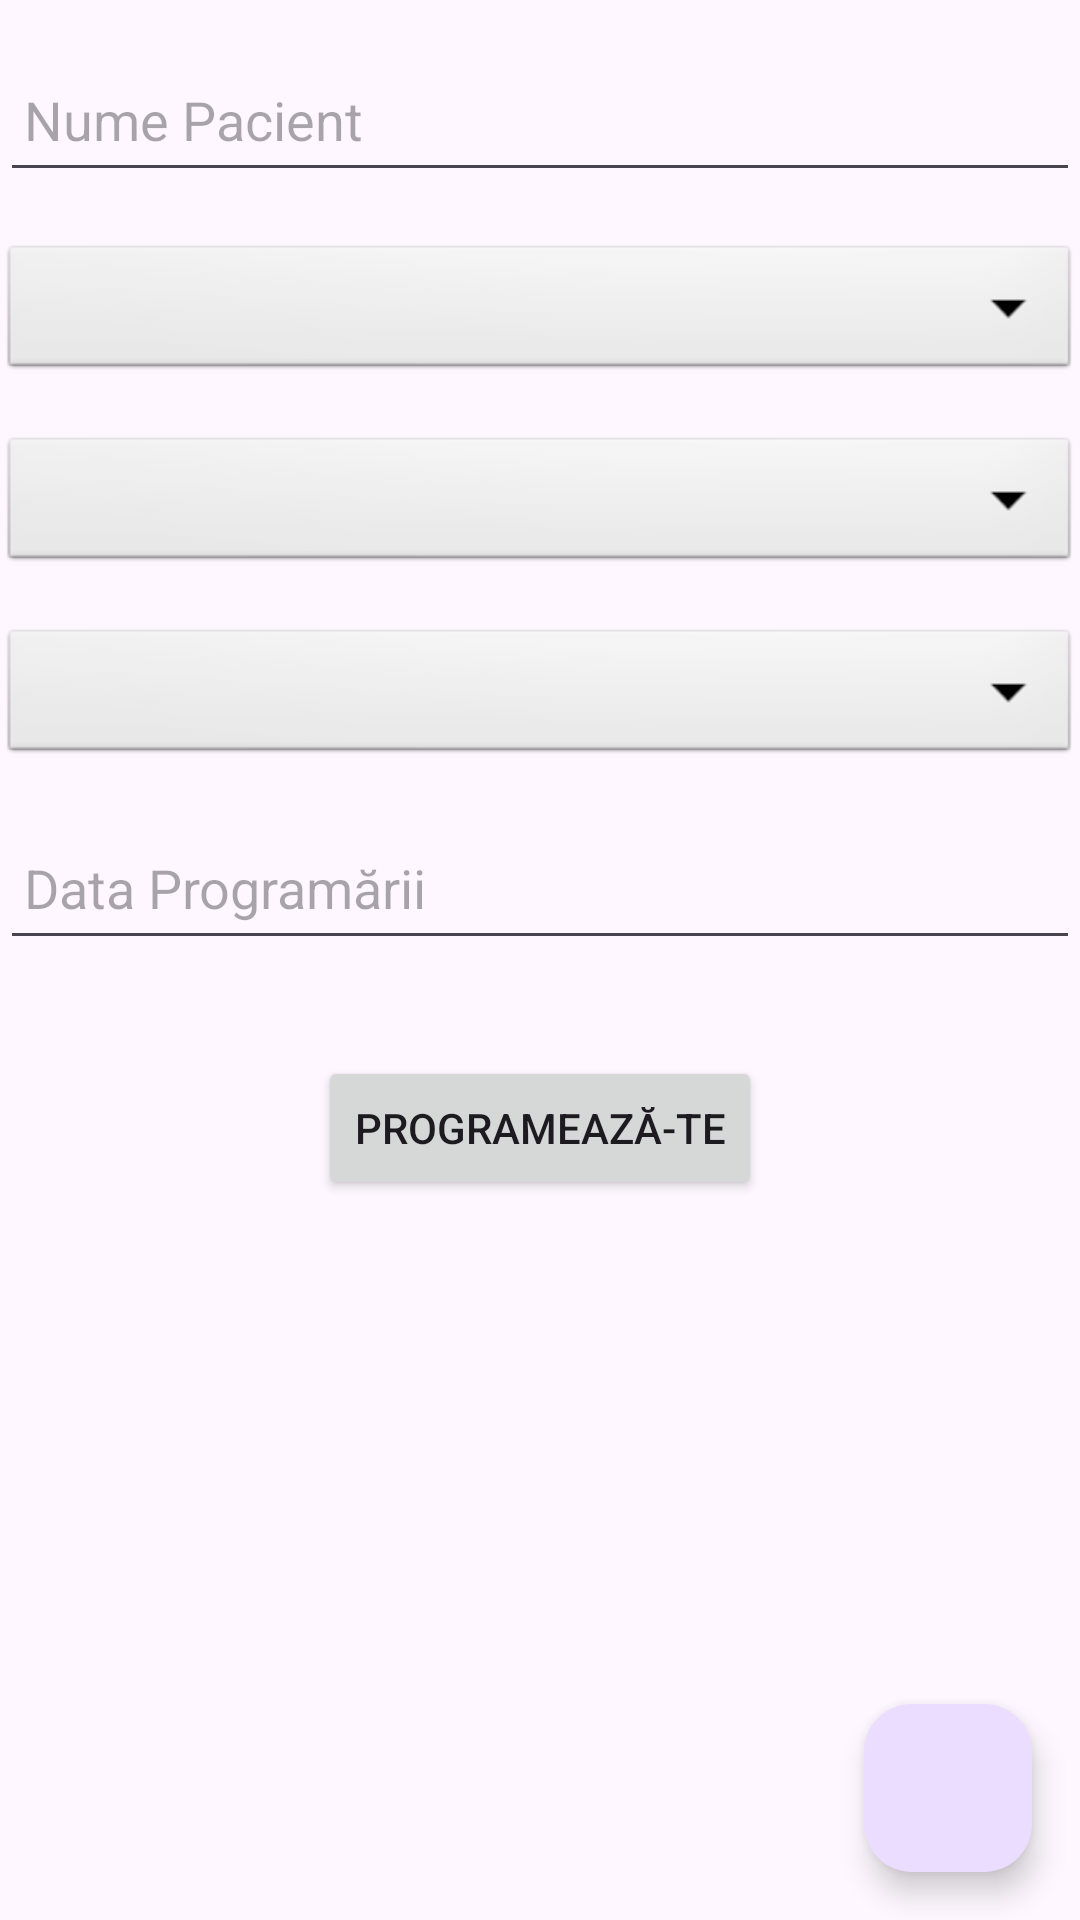

Android layout source for this screen:
<!-- AndroidManifest.xml: application theme Theme.LicenseActivity -->
<!-- res/layout/activity_appoinment.xml -->
<?xml version="1.0" encoding="utf-8"?>
<androidx.constraintlayout.widget.ConstraintLayout
    xmlns:android="http://schemas.android.com/apk/res/android"
    xmlns:app="http://schemas.android.com/apk/res-auto"
    xmlns:tools="http://schemas.android.com/tools"
    android:layout_width="match_parent"
    android:layout_height="match_parent"
    android:background="@drawable/medical"
    tools:context=".AppoinmentActivity">

    
    <EditText
        android:id="@+id/editTextPatientName"
        android:layout_width="0dp"
        android:layout_height="48dp"
        android:layout_marginTop="16dp"
        android:padding="8dp"
        android:hint="Nume Pacient"
        app:layout_constraintStart_toStartOf="parent"
        app:layout_constraintEnd_toEndOf="parent"
        app:layout_constraintTop_toTopOf="parent"
        app:layout_constraintHorizontal_bias="0.5" />

    
    <Spinner
        android:id="@+id/spinner_spital"
        android:layout_width="0dp"
        android:layout_height="48dp"
        android:layout_marginTop="16dp"
        android:padding="8dp"
        android:background="@android:drawable/btn_dropdown"
        android:spinnerMode="dropdown"
        app:layout_constraintStart_toStartOf="parent"
        app:layout_constraintEnd_toEndOf="parent"
        app:layout_constraintTop_toBottomOf="@id/editTextPatientName" />

    
    <Spinner
        android:id="@+id/spinner_departament"
        android:layout_width="0dp"
        android:layout_height="48dp"
        android:layout_marginTop="16dp"
        android:padding="8dp"
        android:background="@android:drawable/btn_dropdown"
        android:spinnerMode="dropdown"
        app:layout_constraintStart_toStartOf="parent"
        app:layout_constraintEnd_toEndOf="parent"
        app:layout_constraintTop_toBottomOf="@id/spinner_spital" />

    
    <Spinner
        android:id="@+id/spinner_doctor"
        android:layout_width="0dp"
        android:layout_height="48dp"
        android:layout_marginTop="16dp"
        android:padding="8dp"
        android:background="@android:drawable/btn_dropdown"
        android:spinnerMode="dropdown"
        app:layout_constraintStart_toStartOf="parent"
        app:layout_constraintEnd_toEndOf="parent"
        app:layout_constraintTop_toBottomOf="@id/spinner_departament" />

    
    <EditText
        android:id="@+id/editTextDate"
        android:layout_width="0dp"
        android:layout_height="48dp"
        android:layout_marginTop="16dp"
        android:padding="8dp"
        android:hint="Data Programării"
        app:layout_constraintStart_toStartOf="parent"
        app:layout_constraintEnd_toEndOf="parent"
        app:layout_constraintTop_toBottomOf="@id/spinner_doctor" />

    
    <Button
        android:id="@+id/button_submit"
        android:layout_width="wrap_content"
        android:layout_height="wrap_content"
        android:text="Programează-te"
        android:layout_marginTop="32dp"
        android:padding="12dp"
        app:layout_constraintTop_toBottomOf="@id/editTextDate"
        app:layout_constraintStart_toStartOf="parent"
        app:layout_constraintEnd_toEndOf="parent"
        app:layout_constraintHorizontal_bias="0.5" />

    
    <com.google.android.material.floatingactionbutton.FloatingActionButton
        android:id="@+id/floating_button"
        android:layout_width="wrap_content"
        android:layout_height="wrap_content"
        android:clickable="true"
        android:focusable="true"
        android:layout_marginBottom="16dp"
        android:layout_marginEnd="16dp"
        app:srcCompat="@drawable/baseline_add"
        app:layout_constraintBottom_toBottomOf="parent"
        app:layout_constraintEnd_toEndOf="parent" />

</androidx.constraintlayout.widget.ConstraintLayout>
<!-- resources referenced by this layout -->
<resources>
  <style name="Theme.LicenseActivity" parent="Base.Theme.LicenseActivity" />
  <style name="Base.Theme.LicenseActivity" parent="Theme.Material3.DayNight.NoActionBar">
          
          
      </style>
</resources>
